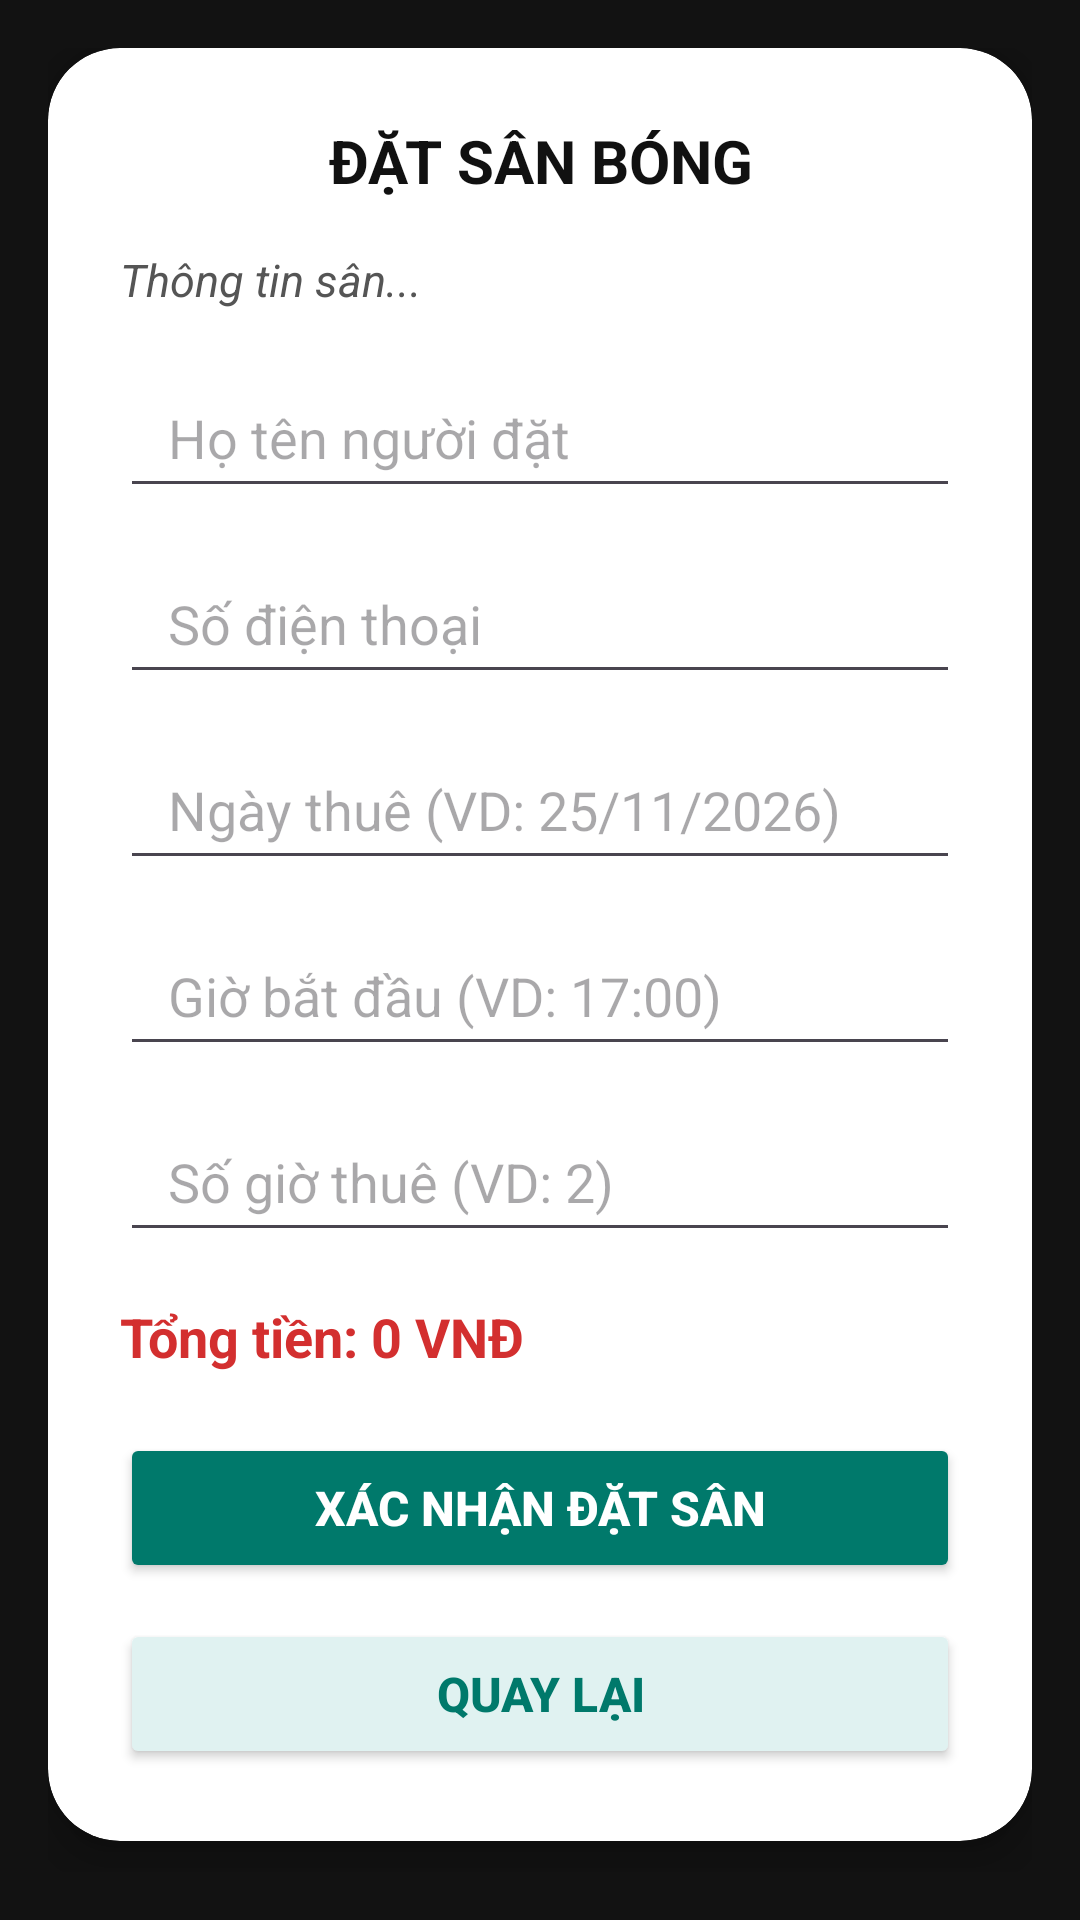

Write the Android layout XML for this screen, with the resource values it uses.
<!-- AndroidManifest.xml: application theme Theme.BKTGK_B24DCCC092 -->
<!-- res/layout/activity_booking.xml -->
<?xml version="1.0" encoding="utf-8"?>
<ScrollView xmlns:android="http://schemas.android.com/apk/res/android"
    xmlns:app="http://schemas.android.com/apk/res-auto"
    android:layout_width="match_parent"
    android:layout_height="match_parent"
    android:background="#121212"
    android:padding="16dp">

    <androidx.cardview.widget.CardView
        android:layout_width="match_parent"
        android:layout_height="wrap_content"
        app:cardBackgroundColor="#FFFFFF"
        app:cardCornerRadius="24dp"
        app:cardElevation="8dp">

        <LinearLayout
            android:layout_width="match_parent"
            android:layout_height="wrap_content"
            android:orientation="vertical"
            android:padding="24dp">

            <TextView
                android:layout_width="match_parent"
                android:layout_height="wrap_content"
                android:gravity="center"
                android:text="ĐẶT SÂN BÓNG"
                android:textColor="#111111"
                android:textSize="20sp"
                android:textStyle="bold"
                android:layout_marginBottom="16dp"/>

            <TextView
                android:id="@+id/textThongTinSan"
                android:layout_width="match_parent"
                android:layout_height="wrap_content"
                android:text="Thông tin sân..."
                android:textColor="#555555"
                android:textSize="15sp"
                android:textStyle="italic"
                android:layout_marginBottom="16dp"/>

            <EditText
                android:id="@+id/editHoTen"
                android:layout_width="match_parent"
                android:layout_height="50dp"
                android:hint="Họ tên người đặt"
                android:paddingHorizontal="16dp"
                android:layout_marginBottom="12dp"/>

            <EditText
                android:id="@+id/editSoDienThoai"
                android:layout_width="match_parent"
                android:layout_height="50dp"
                android:hint="Số điện thoại"
                android:inputType="phone"
                android:paddingHorizontal="16dp"
                android:layout_marginBottom="12dp"/>

            <EditText
                android:id="@+id/editNgayThue"
                android:layout_width="match_parent"
                android:layout_height="50dp"
                android:hint="Ngày thuê (VD: 25/11/2026)"
                android:paddingHorizontal="16dp"
                android:layout_marginBottom="12dp"/>

            <EditText
                android:id="@+id/editGioBatDau"
                android:layout_width="match_parent"
                android:layout_height="50dp"
                android:hint="Giờ bắt đầu (VD: 17:00)"
                android:paddingHorizontal="16dp"
                android:layout_marginBottom="12dp"/>

            <EditText
                android:id="@+id/editSoGioThue"
                android:layout_width="match_parent"
                android:layout_height="50dp"
                android:hint="Số giờ thuê (VD: 2)"
                android:inputType="numberDecimal"
                android:paddingHorizontal="16dp"
                android:layout_marginBottom="16dp"/>

            <TextView
                android:id="@+id/textTongTien"
                android:layout_width="match_parent"
                android:layout_height="wrap_content"
                android:text="Tổng tiền: 0 VNĐ"
                android:textColor="#D32F2F"
                android:textSize="18sp"
                android:textStyle="bold"
                android:layout_marginBottom="20dp"/>

            <Button
                android:id="@+id/buttonXacNhanDat"
                android:layout_width="match_parent"
                android:layout_height="50dp"
                android:text="Xác Nhận Đặt Sân"
                android:textColor="#FFFFFF"
                android:textSize="16sp"
                android:textStyle="bold"
                android:backgroundTint="#00796B"
                app:cornerRadius="25dp"
                android:layout_marginBottom="12dp"/>

            <Button
                android:id="@+id/buttonQuayLai"
                android:layout_width="match_parent"
                android:layout_height="50dp"
                android:text="Quay Lại"
                android:textColor="#00796B"
                android:textSize="16sp"
                android:textStyle="bold"
                android:backgroundTint="#E0F2F1"
                app:cornerRadius="25dp"/>

        </LinearLayout>
    </androidx.cardview.widget.CardView>
</ScrollView>
<!-- resources referenced by this layout -->
<resources>
  <style name="Theme.BKTGK_B24DCCC092" parent="Base.Theme.BKTGK_B24DCCC092" />
  <style name="Base.Theme.BKTGK_B24DCCC092" parent="Theme.Material3.DayNight.NoActionBar">
          
          
      </style>
</resources>
